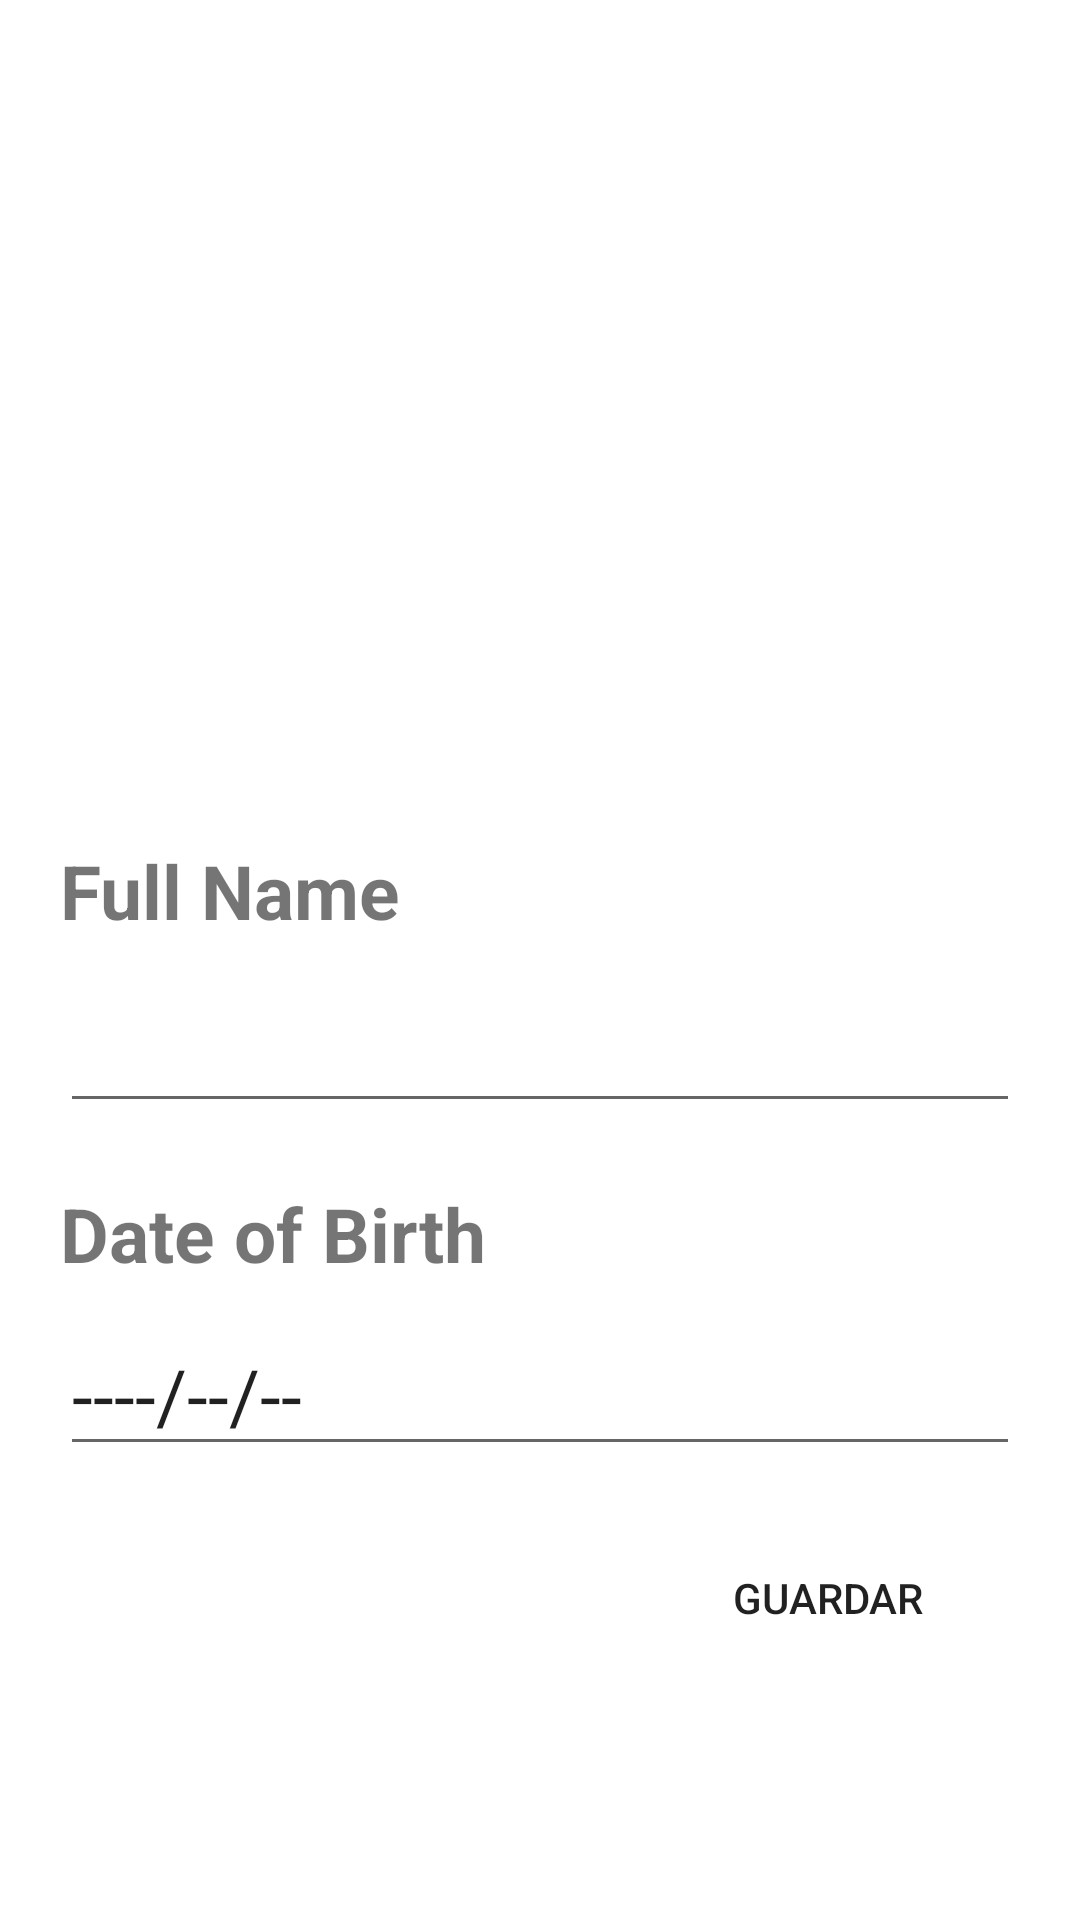

Reconstruct the res/layout file that produces this screen, plus the resources it refers to.
<!-- AndroidManifest.xml: application theme Theme.EjercicioTecnico -->
<!-- res/layout/bottomsheet_fragment.xml -->
<?xml version="1.0" encoding="utf-8"?>
<LinearLayout xmlns:android="http://schemas.android.com/apk/res/android"
    android:layout_width="match_parent"
    android:layout_height="match_parent"
    xmlns:app="http://schemas.android.com/apk/res-auto"
    xmlns:tool="http://schemas.android.com/tools"
    android:orientation="vertical">


    <ImageView
        android:id="@+id/image"
        android:visibility="visible"
        android:layout_width="250dp"
        android:layout_height="250dp"
        android:layout_margin="15sp"
        android:background="@null"
        android:clickable="false"
        android:layout_marginStart="20dp"
        android:layout_gravity="start"
        android:contentDescription="@string/circular_image"
        app:layout_constraintBottom_toBottomOf="parent"
        android:scaleType="fitCenter"
        app:layout_constraintStart_toStartOf="parent"
        app:layout_constraintTop_toTopOf="parent"
        android:src="@drawable/cat_icon" />

    <TextView
        android:id="@+id/idlbl"
        android:visibility="gone"
        android:layout_width="wrap_content"
        android:layout_height="wrap_content"
        android:text="@string/full_name" />

    <TextView
        android:id="@+id/nameLabel"
        android:visibility="visible"
        android:layout_width="wrap_content"
        android:layout_height="wrap_content"
        android:layout_marginStart="20dp"
        android:textStyle="bold"
        android:layout_gravity="start"
        android:textSize="25sp"
        android:text="@string/full_name" />

    <EditText
        android:id="@+id/name"
        android:visibility="visible"
        android:layout_marginStart="20dp"
        android:layout_marginEnd="20dp"
        android:layout_marginTop="10dp"
        android:layout_gravity="start"
        android:inputType="textPersonName"
        android:layout_width="match_parent"
        android:layout_height="wrap_content"
        android:textSize="25sp"
        tool:text="Juan Escutia"
        android:importantForAutofill="no" />

    <TextView
        android:id="@+id/dobLabel"
        android:visibility="visible"
        android:layout_width="wrap_content"
        android:layout_height="wrap_content"
        android:textSize="25sp"
        android:textStyle="bold"
        android:layout_marginStart="20dp"
        android:layout_marginTop="20dp"
        android:layout_gravity="start"
        android:text="@string/date_of_birth" />

    <EditText
        android:id="@+id/DOBview"
        android:layout_width="match_parent"
        android:layout_height="wrap_content"
        android:visibility="visible"
        android:layout_marginEnd="20dp"
        android:layout_marginStart="20dp"
        android:layout_marginTop="10dp"
        android:layout_gravity="start"
        android:textSize="25sp"
        android:clickable="false"
        android:focusable="false"
        android:text="@string/emptyDate" />

    <Button
        android:id="@+id/guardar"
        android:layout_width="wrap_content"
        android:layout_height="wrap_content"
        android:text="@string/guardar"
        android:layout_marginTop="20dp"
        android:layout_marginEnd="40dp"
        android:layout_gravity="end"
        android:background="@drawable/borde_redondo"
        />












</LinearLayout>
<!-- resources referenced by this layout -->
<resources>
  <!-- drawable borde_redondo (drawable) -->
  <?xml version="1.0" encoding="utf-8"?>
  <shape xmlns:android="http://schemas.android.com/apk/res/android" android:shape="rectangle">
  
  
  
      <padding android:left="1dp"
          android:top="1dp"
          android:right="1dp"
          android:bottom="1dp"/>
  
      <corners android:radius="200px"/>
  </shape>
  <string name="circular_image">Circular Image</string>
  <string name="date_of_birth">Date of Birth</string>
  <string name="emptyDate">----/--/--</string>
  <string name="full_name">Full Name</string>
  <string name="guardar">Guardar</string>
  <string name="seleccionar">SELECCIONAR</string>
  <style name="Theme.EjercicioTecnico" parent="Theme.MaterialComponents.DayNight.NoActionBar">
          
          <item name="colorPrimary">@color/bluew</item>
          <item name="colorPrimaryVariant">@color/wblue</item>
          <item name="colorOnPrimary">@color/wblue</item>
          
          <item name="colorSecondary">@color/blueGray</item>
          <item name="colorSecondaryVariant">@color/blueGray</item>
          <item name="colorOnSecondary">@color/bluew</item>
          
          <item name="android:statusBarColor">?attr/colorPrimaryVariant</item>
          
      </style>
  <color name="bluew">#0080ff</color>
  <color name="wblue">#c4e2ff</color>
  <color name="blueGray">#7c9ee4</color>
</resources>
